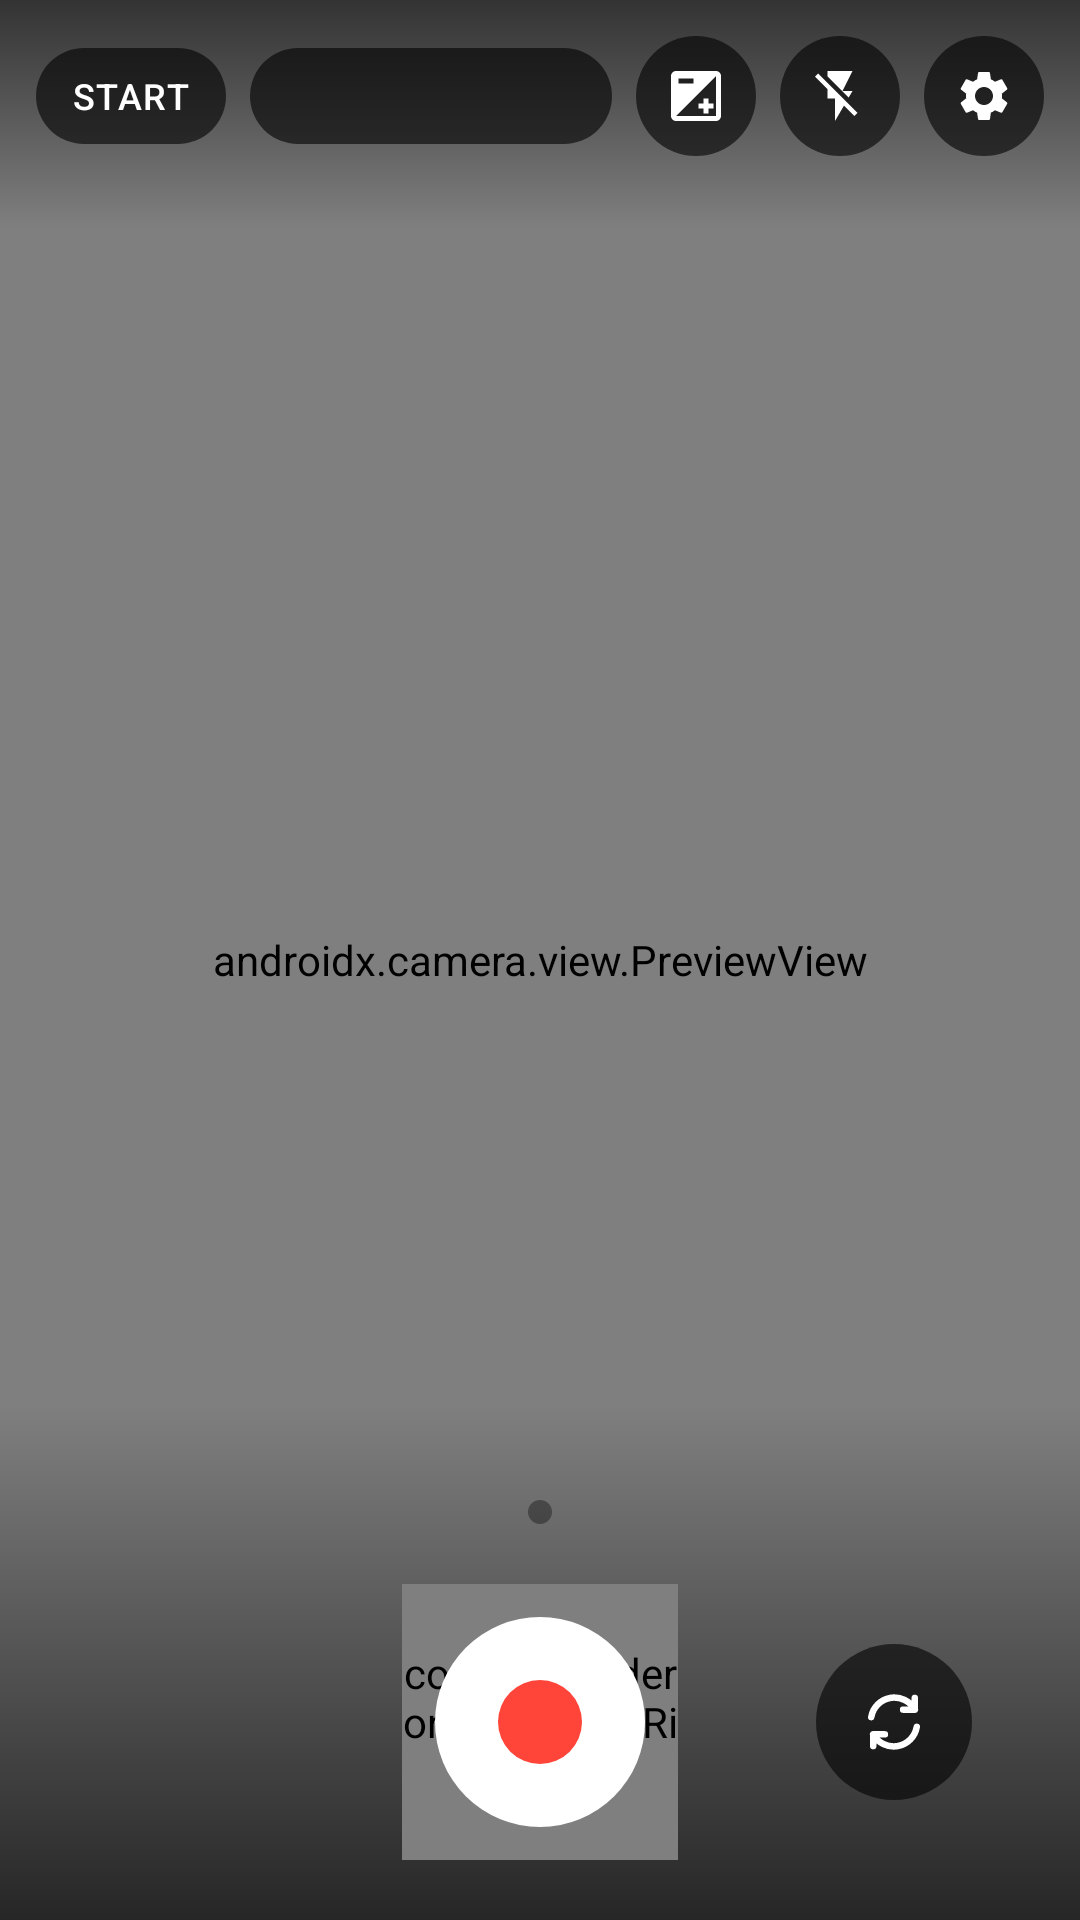

Reconstruct the res/layout file that produces this screen, plus the resources it refers to.
<!-- AndroidManifest.xml: application theme Theme.PrecorderOne -->
<!-- res/layout/activity_main.xml -->
<?xml version="1.0" encoding="utf-8"?>
<FrameLayout xmlns:android="http://schemas.android.com/apk/res/android"
    xmlns:app="http://schemas.android.com/apk/res-auto"
    android:id="@+id/root"
    android:layout_width="match_parent"
    android:layout_height="match_parent"
    android:background="@android:color/black"
    android:keepScreenOn="true">

    
    <androidx.camera.view.PreviewView
        android:id="@+id/previewView"
        android:layout_width="match_parent"
        android:layout_height="match_parent"
        app:scaleType="fitCenter" />

    <com.precorderone.ui.AspectFitSurfaceView
        android:id="@+id/highSpeedPreviewView"
        android:layout_width="match_parent"
        android:layout_height="match_parent"
        android:layout_gravity="center"
        android:visibility="gone" />

    <View
        android:id="@+id/focusRing"
        android:layout_width="72dp"
        android:layout_height="72dp"
        android:background="@drawable/bg_focus_ring"
        android:visibility="invisible" />

    
    <LinearLayout
        android:id="@+id/topBar"
        android:layout_width="match_parent"
        android:layout_height="wrap_content"
        android:layout_gravity="top"
        android:background="@drawable/bg_scrim_top"
        android:gravity="center_vertical"
        android:orientation="horizontal"
        android:paddingHorizontal="12dp"
        android:paddingTop="12dp"
        android:paddingBottom="24dp">

        <TextView
            android:id="@+id/statusChip"
            style="@style/Widget.PrecorderOne.Chip"
            android:layout_width="wrap_content"
            android:layout_height="wrap_content"
            android:drawablePadding="8dp"
            android:text="@string/status_starting"
            app:drawableStartCompat="@drawable/ic_status_dot" />

        <TextView
            android:id="@+id/profileChip"
            style="@style/Widget.PrecorderOne.Chip"
            android:layout_width="0dp"
            android:layout_height="wrap_content"
            android:layout_marginStart="8dp"
            android:layout_weight="1"
            android:ellipsize="end"
            android:maxLines="1"
            android:textColor="@color/text_secondary" />

        <ImageButton
            android:id="@+id/btnExposure"
            style="@style/Widget.PrecorderOne.IconButton"
            android:layout_width="40dp"
            android:layout_height="40dp"
            android:layout_marginStart="8dp"
            android:contentDescription="@string/exposure_button"
            android:src="@drawable/ic_exposure" />

        <ImageButton
            android:id="@+id/btnTorch"
            style="@style/Widget.PrecorderOne.IconButton"
            android:layout_width="40dp"
            android:layout_height="40dp"
            android:layout_marginStart="8dp"
            android:contentDescription="@string/torch_button"
            android:src="@drawable/ic_flash_off" />

        <ImageButton
            android:id="@+id/btnSettings"
            style="@style/Widget.PrecorderOne.IconButton"
            android:layout_width="40dp"
            android:layout_height="40dp"
            android:layout_marginStart="8dp"
            android:contentDescription="@string/settings_button"
            android:src="@drawable/ic_settings" />
    </LinearLayout>

    
    <TextView
        android:id="@+id/debugFpsText"
        android:layout_width="wrap_content"
        android:layout_height="wrap_content"
        android:layout_gravity="top|end"
        android:layout_marginTop="72dp"
        android:layout_marginEnd="12dp"
        android:background="@drawable/bg_chip"
        android:fontFamily="monospace"
        android:padding="8dp"
        android:text="@string/debug_fps_initial"
        android:textColor="#7CFC00"
        android:textSize="10sp"
        android:visibility="gone" />

    
    <LinearLayout
        android:id="@+id/bottomBar"
        android:layout_width="match_parent"
        android:layout_height="wrap_content"
        android:layout_gravity="bottom"
        android:background="@drawable/bg_scrim_bottom"
        android:gravity="center_horizontal"
        android:orientation="vertical"
        android:paddingTop="32dp"
        android:paddingBottom="20dp">

        <LinearLayout
            android:id="@+id/exposurePanel"
            android:layout_width="wrap_content"
            android:layout_height="wrap_content"
            android:layout_marginBottom="12dp"
            android:background="@drawable/bg_chip"
            android:gravity="center_vertical"
            android:orientation="horizontal"
            android:paddingStart="14dp"
            android:paddingEnd="6dp"
            android:visibility="gone">

            <TextView
                android:id="@+id/exposureText"
                android:layout_width="64dp"
                android:layout_height="wrap_content"
                android:fontFamily="sans-serif-medium"
                android:text="@string/exposure_zero"
                android:textColor="@android:color/white"
                android:textSize="13sp" />

            <SeekBar
                android:id="@+id/exposureSlider"
                android:layout_width="200dp"
                android:layout_height="40dp"
                android:max="12"
                android:progress="6" />
        </LinearLayout>

        <TextView
            android:id="@+id/btnFocusAuto"
            style="@style/Widget.PrecorderOne.Chip"
            android:layout_width="wrap_content"
            android:layout_height="wrap_content"
            android:layout_marginBottom="12dp"
            android:contentDescription="@string/focus_auto_button"
            android:text="@string/focus_locked_chip"
            android:visibility="gone" />

        <LinearLayout
            android:id="@+id/zoomControlsContainer"
            android:layout_width="wrap_content"
            android:layout_height="wrap_content"
            android:layout_marginBottom="20dp"
            android:background="@drawable/bg_lens_bar"
            android:gravity="center"
            android:orientation="horizontal"
            android:padding="4dp" />

        <FrameLayout
            android:layout_width="match_parent"
            android:layout_height="wrap_content">

            <ImageView
                android:id="@+id/lastClipThumb"
                android:layout_width="52dp"
                android:layout_height="52dp"
                android:layout_gravity="start|center_vertical"
                android:layout_marginStart="36dp"
                android:background="@drawable/bg_thumb"
                android:contentDescription="@string/last_clip_button"
                android:padding="2dp"
                android:scaleType="centerCrop"
                android:visibility="invisible" />

            <FrameLayout
                android:layout_width="92dp"
                android:layout_height="92dp"
                android:layout_gravity="center">

                
                <com.precorderone.ui.BufferRingView
                    android:id="@+id/bufferRing"
                    android:layout_width="match_parent"
                    android:layout_height="match_parent" />

                <ImageButton
                    android:id="@+id/btnTrigger"
                    android:layout_width="70dp"
                    android:layout_height="70dp"
                    android:layout_gravity="center"
                    android:background="@drawable/bg_shutter"
                    android:contentDescription="@string/trigger_button"
                    android:scaleType="center"
                    android:src="@drawable/ic_record_dot" />
            </FrameLayout>

            <ImageButton
                android:id="@+id/btnSwitchCamera"
                style="@style/Widget.PrecorderOne.IconButton"
                android:layout_width="52dp"
                android:layout_height="52dp"
                android:layout_gravity="end|center_vertical"
                android:layout_marginEnd="36dp"
                android:contentDescription="@string/switch_camera_button"
                android:padding="13dp"
                android:src="@drawable/ic_switch_camera" />
        </FrameLayout>
    </LinearLayout>
</FrameLayout>
<!-- resources referenced by this layout -->
<resources>
  <color name="text_secondary">#B3FFFFFF</color>
  <!-- drawable bg_chip (drawable) -->
  <ripple xmlns:android="http://schemas.android.com/apk/res/android" android:color="#40FFFFFF">
      <item>
          <shape android:shape="rectangle">
              <corners android:radius="16dp" />
              <solid android:color="@color/scrim" />
          </shape>
      </item>
  </ripple>
  <!-- drawable bg_focus_ring (drawable) -->
  <shape xmlns:android="http://schemas.android.com/apk/res/android" android:shape="oval">
      <stroke android:width="2dp" android:color="@android:color/white" />
      <solid android:color="#00000000" />
  </shape>
  <!-- drawable bg_lens_bar (drawable) -->
  <shape xmlns:android="http://schemas.android.com/apk/res/android" android:shape="rectangle">
      <corners android:radius="22dp" />
      <solid android:color="@color/scrim_light" />
  </shape>
  <!-- drawable bg_scrim_bottom (drawable) -->
  <shape xmlns:android="http://schemas.android.com/apk/res/android" android:shape="rectangle">
      <gradient android:angle="90" android:endColor="#00000000" android:startColor="#B3000000" />
  </shape>
  <!-- drawable bg_scrim_top (drawable) -->
  <shape xmlns:android="http://schemas.android.com/apk/res/android" android:shape="rectangle">
      <gradient android:angle="270" android:endColor="#00000000" android:startColor="#99000000" />
  </shape>
  <!-- drawable bg_shutter (drawable) -->
  <ripple xmlns:android="http://schemas.android.com/apk/res/android" android:color="#33000000">
      <item>
          <shape android:shape="oval">
              <solid android:color="@android:color/white" />
          </shape>
      </item>
  </ripple>
  <!-- drawable bg_thumb (drawable) -->
  <shape xmlns:android="http://schemas.android.com/apk/res/android" android:shape="rectangle">
      <corners android:radius="12dp" />
      <stroke android:width="2dp" android:color="#CCFFFFFF" />
      <solid android:color="@color/surface_container" />
  </shape>
  <!-- drawable ic_record_dot (drawable) -->
  <shape xmlns:android="http://schemas.android.com/apk/res/android" android:shape="oval">
      <size android:width="28dp" android:height="28dp" />
      <solid android:color="@color/brand_red" />
  </shape>
  <string name="debug_fps_initial">FPS: --.-</string>
  <string name="exposure_button">Belichtung</string>
  <string name="exposure_zero">±0 EV</string>
  <string name="focus_auto_button">Autofokus wieder aktivieren</string>
  <string name="focus_locked_chip">Fokus fixiert  ✕</string>
  <string name="last_clip_button">Letzten Clip öffnen</string>
  <string name="settings_button">Einstellungen</string>
  <string name="status_starting">START</string>
  <string name="switch_camera_button">Kamera wechseln</string>
  <string name="torch_button">Kameralicht</string>
  <string name="trigger_button">Clip speichern</string>
  <style name="Widget.PrecorderOne.IconButton" parent="">
          <item name="android:background">@drawable/bg_icon_button</item>
          <item name="android:padding">10dp</item>
          <item name="android:scaleType">fitCenter</item>
          <item name="tint">@android:color/white</item>
      </style>
  <color name="scrim">#99000000</color>
  <color name="scrim_light">#59000000</color>
  <color name="surface_container">#1C1F24</color>
  <color name="brand_red">#FF453A</color>
  <!-- drawable bg_icon_button (drawable) -->
  <ripple xmlns:android="http://schemas.android.com/apk/res/android" android:color="#40FFFFFF">
      <item>
          <shape android:shape="oval">
              <solid android:color="@color/scrim" />
          </shape>
      </item>
  </ripple>
  <color name="buffer_amber">#FFB020</color>
  <color name="surface_dark">#121417</color>
</resources>
